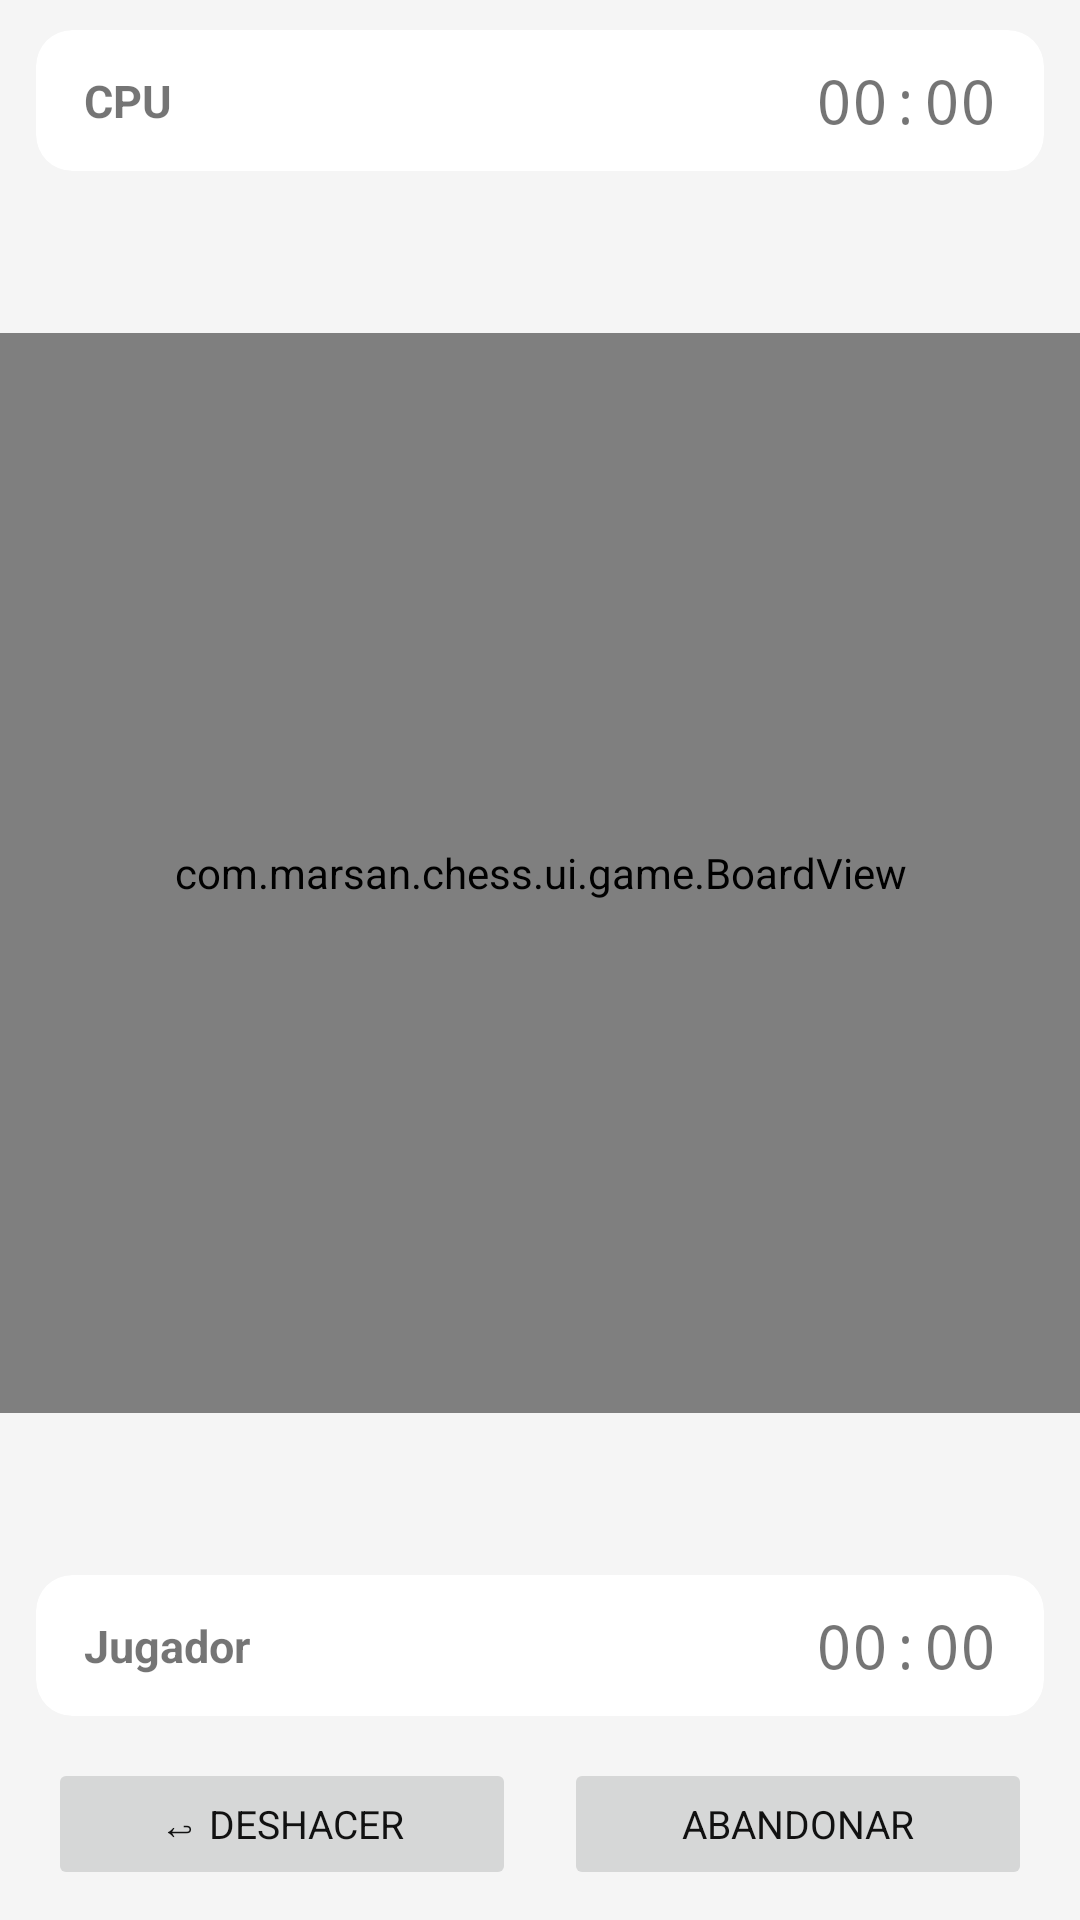

The Android layout XML behind this screen, and the referenced resources:
<!-- AndroidManifest.xml: application theme Theme.MarsanChess -->
<!-- res/layout/activity_game.xml -->
<?xml version="1.0" encoding="utf-8"?>
<androidx.constraintlayout.widget.ConstraintLayout
    xmlns:android="http://schemas.android.com/apk/res/android"
    xmlns:app="http://schemas.android.com/apk/res-auto"
    android:id="@+id/rootLayout"
    android:layout_width="match_parent"
    android:layout_height="match_parent">

    
    <LinearLayout
        android:id="@+id/zoneCpu"
        android:layout_width="0dp"
        android:layout_height="wrap_content"
        android:orientation="vertical"
        android:paddingHorizontal="12dp"
        android:paddingTop="10dp"
        android:paddingBottom="6dp"
        app:layout_constraintTop_toTopOf="parent"
        app:layout_constraintStart_toStartOf="parent"
        app:layout_constraintEnd_toEndOf="parent">

        <androidx.cardview.widget.CardView
            android:id="@+id/cardClockCpu"
            android:layout_width="match_parent"
            android:layout_height="wrap_content"
            app:cardCornerRadius="12dp"
            app:cardElevation="0dp">
            <LinearLayout
                android:layout_width="match_parent"
                android:layout_height="wrap_content"
                android:orientation="horizontal"
                android:gravity="center_vertical"
                android:paddingHorizontal="16dp"
                android:paddingVertical="10dp">
                <TextView
                    android:id="@+id/tvTurnIndicatorCpu"
                    android:layout_width="wrap_content"
                    android:layout_height="wrap_content"
                    android:text="▶"
                    android:textSize="10sp"
                    android:layout_marginEnd="6dp"
                    android:visibility="gone"/>
                <TextView
                    android:id="@+id/tvCpuName"
                    android:layout_width="0dp"
                    android:layout_height="wrap_content"
                    android:layout_weight="1"
                    android:text="CPU"
                    android:textSize="15sp"
                    android:textStyle="bold"/>
                <TextView
                    android:id="@+id/tvClockCpu"
                    android:layout_width="wrap_content"
                    android:layout_height="wrap_content"
                    android:text="00:00"
                    android:textSize="20sp"
                    android:fontFamily="monospace"/>
            </LinearLayout>
        </androidx.cardview.widget.CardView>

        <LinearLayout
            android:id="@+id/layoutCapturedByCpu"
            android:layout_width="match_parent"
            android:layout_height="28dp"
            android:orientation="horizontal"
            android:gravity="start|center_vertical"
            android:paddingHorizontal="4dp"
            android:paddingTop="4dp"/>

    </LinearLayout>

    
    <com.marsan.chess.ui.game.BoardView
        android:id="@+id/boardView"
        android:layout_width="0dp"
        android:layout_height="0dp"
        app:layout_constraintTop_toBottomOf="@id/zoneCpu"
        app:layout_constraintBottom_toTopOf="@id/zonePlayer"
        app:layout_constraintStart_toStartOf="parent"
        app:layout_constraintEnd_toEndOf="parent"
        app:layout_constraintDimensionRatio="1:1"/>

    
    <FrameLayout
        android:id="@+id/overlayContainer"
        android:layout_width="0dp"
        android:layout_height="wrap_content"
        android:visibility="gone"
        app:layout_constraintBottom_toBottomOf="@id/boardView"
        app:layout_constraintStart_toStartOf="@id/boardView"
        app:layout_constraintEnd_toEndOf="@id/boardView"/>

    
    <androidx.cardview.widget.CardView
        android:id="@+id/layoutThinking"
        android:layout_width="wrap_content"
        android:layout_height="wrap_content"
        android:visibility="gone"
        app:cardCornerRadius="20dp"
        app:cardElevation="6dp"
        app:cardBackgroundColor="#FFFFFFFF"
        app:layout_constraintTop_toTopOf="@id/boardView"
        app:layout_constraintBottom_toBottomOf="@id/boardView"
        app:layout_constraintStart_toStartOf="@id/boardView"
        app:layout_constraintEnd_toEndOf="@id/boardView">
        <LinearLayout
            android:layout_width="wrap_content"
            android:layout_height="wrap_content"
            android:orientation="horizontal"
            android:gravity="center"
            android:paddingHorizontal="20dp"
            android:paddingVertical="12dp">
            <ProgressBar
                android:layout_width="18dp"
                android:layout_height="18dp"
                android:layout_marginEnd="10dp"/>
            <TextView
                android:layout_width="wrap_content"
                android:layout_height="wrap_content"
                android:text="@string/game_thinking"
                android:textSize="14sp"
                android:textColor="#111111"
                android:textStyle="bold"/>
        </LinearLayout>
    </androidx.cardview.widget.CardView>

    
    <LinearLayout
        android:id="@+id/zonePlayer"
        android:layout_width="0dp"
        android:layout_height="wrap_content"
        android:orientation="vertical"
        android:paddingHorizontal="12dp"
        android:paddingTop="6dp"
        android:paddingBottom="4dp"
        app:layout_constraintBottom_toTopOf="@id/layoutButtons"
        app:layout_constraintStart_toStartOf="parent"
        app:layout_constraintEnd_toEndOf="parent">

        <LinearLayout
            android:id="@+id/layoutCapturedByPlayer"
            android:layout_width="match_parent"
            android:layout_height="28dp"
            android:orientation="horizontal"
            android:gravity="start|center_vertical"
            android:paddingHorizontal="4dp"
            android:paddingBottom="4dp"/>

        <androidx.cardview.widget.CardView
            android:id="@+id/cardClockPlayer"
            android:layout_width="match_parent"
            android:layout_height="wrap_content"
            app:cardCornerRadius="12dp"
            app:cardElevation="0dp">
            <LinearLayout
                android:layout_width="match_parent"
                android:layout_height="wrap_content"
                android:orientation="horizontal"
                android:gravity="center_vertical"
                android:paddingHorizontal="16dp"
                android:paddingVertical="10dp">
                <TextView
                    android:id="@+id/tvTurnIndicatorPlayer"
                    android:layout_width="wrap_content"
                    android:layout_height="wrap_content"
                    android:text="▶"
                    android:textSize="10sp"
                    android:layout_marginEnd="6dp"
                    android:visibility="gone"/>
                <TextView
                    android:id="@+id/tvPlayerName"
                    android:layout_width="0dp"
                    android:layout_height="wrap_content"
                    android:layout_weight="1"
                    android:text="Jugador"
                    android:textSize="15sp"
                    android:textStyle="bold"/>
                <TextView
                    android:id="@+id/tvClockPlayer"
                    android:layout_width="wrap_content"
                    android:layout_height="wrap_content"
                    android:text="00:00"
                    android:textSize="20sp"
                    android:fontFamily="monospace"/>
            </LinearLayout>
        </androidx.cardview.widget.CardView>

    </LinearLayout>

    
    <LinearLayout
        android:id="@+id/layoutButtons"
        android:layout_width="0dp"
        android:layout_height="wrap_content"
        android:orientation="horizontal"
        android:gravity="center"
        android:paddingHorizontal="16dp"
        android:paddingVertical="10dp"
        app:layout_constraintBottom_toBottomOf="parent"
        app:layout_constraintStart_toStartOf="parent"
        app:layout_constraintEnd_toEndOf="parent">

        <androidx.appcompat.widget.AppCompatButton
            android:id="@+id/btnUndo"
            android:layout_width="0dp"
            android:layout_height="44dp"
            android:layout_weight="1"
            android:text="@string/game_undo"
            android:textSize="13sp"
            android:backgroundTint="@null"
            android:stateListAnimator="@null"
            android:layout_marginEnd="8dp"/>

        <androidx.appcompat.widget.AppCompatButton
            android:id="@+id/btnResign"
            android:layout_width="0dp"
            android:layout_height="44dp"
            android:layout_weight="1"
            android:text="@string/game_resign"
            android:textSize="13sp"
            android:backgroundTint="@null"
            android:stateListAnimator="@null"
            android:layout_marginStart="8dp"/>

    </LinearLayout>

</androidx.constraintlayout.widget.ConstraintLayout>
<!-- resources referenced by this layout -->
<resources>
  <string name="game_resign">Abandonar</string>
  <string name="game_thinking">Pensando…</string>
  <string name="game_undo">↩ Deshacer</string>
  <style name="Theme.MarsanChess" parent="Theme.MaterialComponents.Light.NoActionBar">
          <item name="colorPrimary">@color/accent</item>
          <item name="colorPrimaryVariant">@color/text_secondary</item>
          <item name="colorOnPrimary">@color/white</item>
          <item name="colorSecondary">@color/accent</item>
          <item name="colorOnSecondary">@color/white</item>
          <item name="colorSurface">@color/background_card</item>
          <item name="colorOnSurface">@color/text_primary</item>
          <item name="android:colorBackground">@color/background_primary</item>
          <item name="colorOnBackground">@color/text_primary</item>
          <item name="colorError">#E04040</item>
          <item name="android:statusBarColor">@color/background_primary</item>
          <item name="android:windowLightStatusBar">true</item>
          <item name="android:navigationBarColor">@color/background_primary</item>
          <item name="android:fontFamily">sans-serif</item>
          <item name="android:textColorPrimary">@color/text_primary</item>
          <item name="android:textColorSecondary">@color/text_secondary</item>
          <item name="android:textColorHint">@color/text_hint</item>
          <item name="windowActionBar">false</item>
          <item name="windowNoTitle">true</item>
      </style>
  <color name="accent">#111111</color>
  <color name="text_secondary">#555555</color>
  <color name="white">#FFFFFF</color>
  <color name="background_card">#FFFFFF</color>
  <color name="text_primary">#111111</color>
  <color name="background_primary">#F5F5F5</color>
  <color name="text_hint">#888888</color>
</resources>
